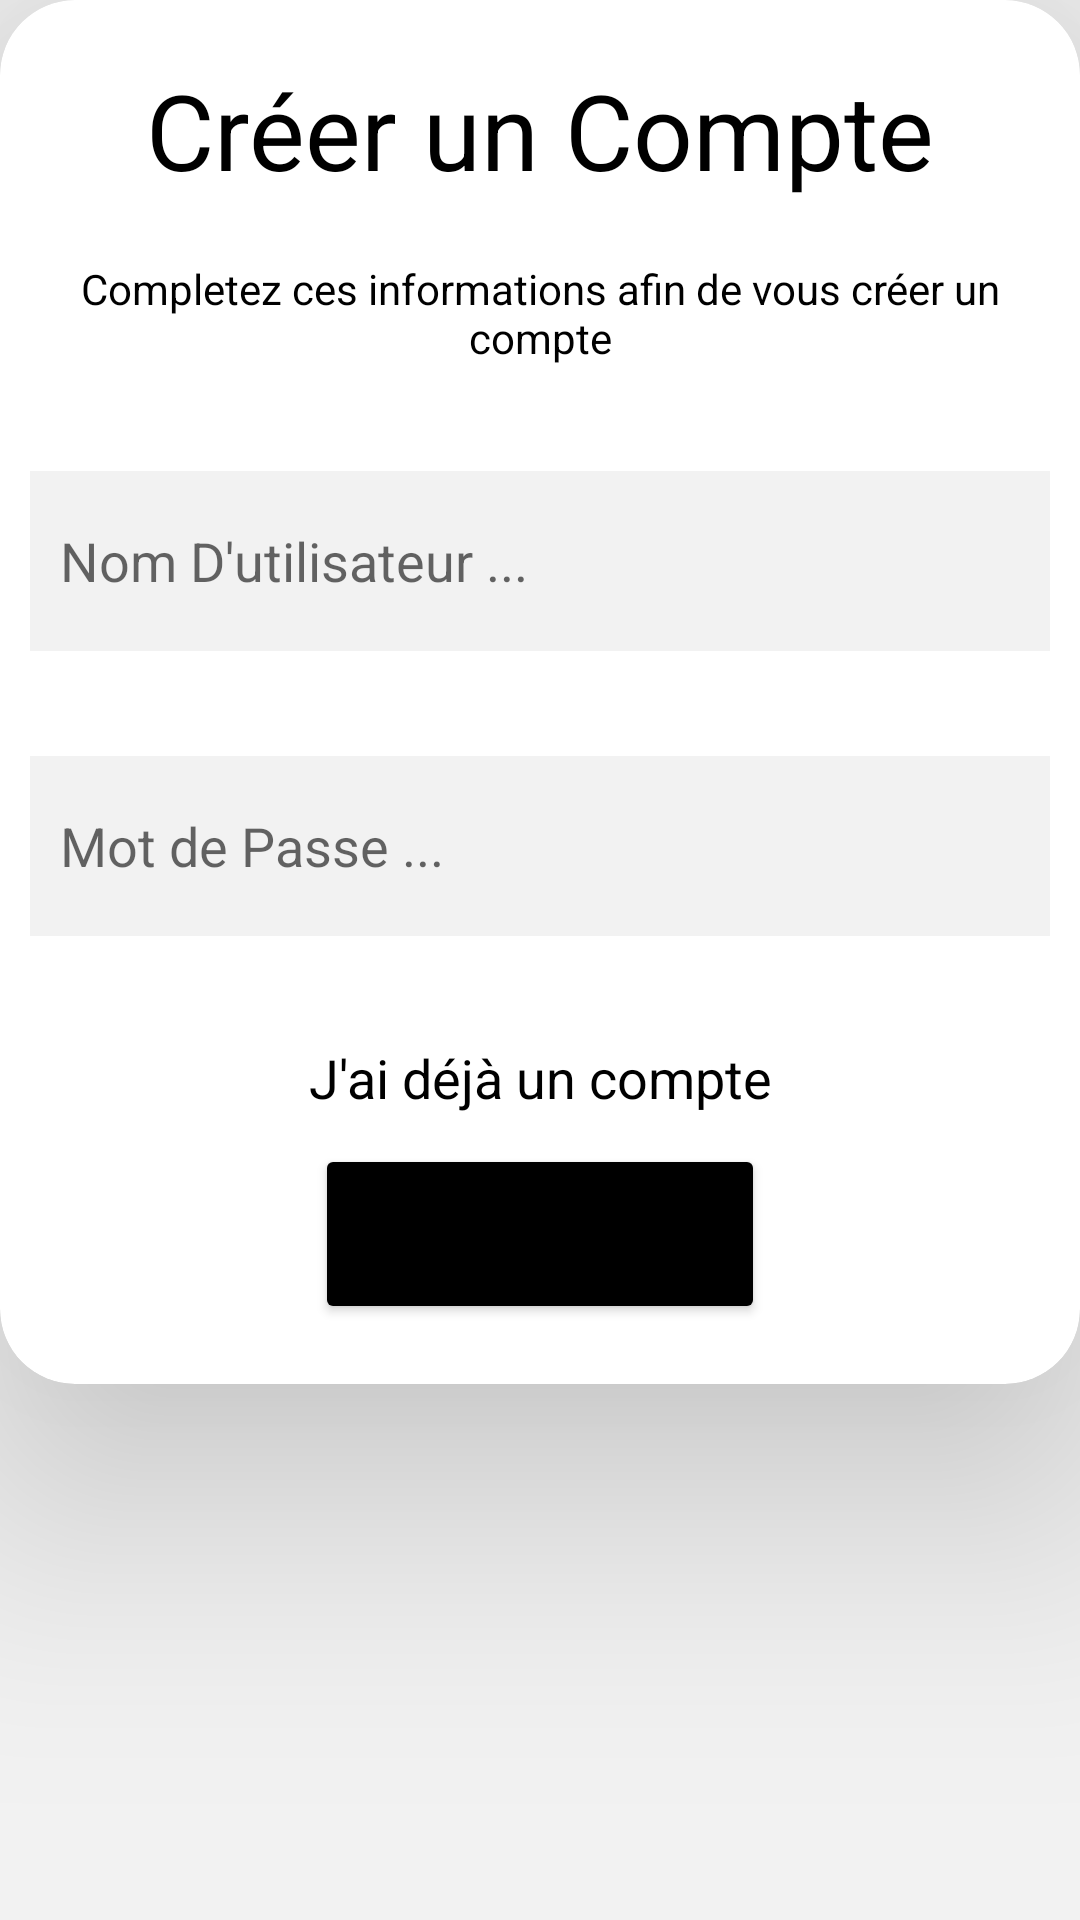

Write the Android layout XML for this screen, with the resource values it uses.
<!-- AndroidManifest.xml: application theme Theme.PetanqueOScore -->
<!-- res/layout/activity_create_account.xml -->
<?xml version="1.0" encoding="utf-8"?>
<androidx.constraintlayout.widget.ConstraintLayout xmlns:android="http://schemas.android.com/apk/res/android"
    xmlns:app="http://schemas.android.com/apk/res-auto"
    xmlns:tools="http://schemas.android.com/tools"
    android:layout_width="match_parent"
    android:layout_height="match_parent"
    tools:context=".CreateAccountActivity"
    android:background="#f2f2f2">

    <androidx.cardview.widget.CardView
        android:layout_width="match_parent"
        android:layout_height="wrap_content"
        app:cardBackgroundColor="@color/white"
        app:cardCornerRadius="25sp"
        app:cardElevation="50sp"
        app:layout_constraintBaseline_toBottomOf="parent"
        app:layout_constraintEnd_toEndOf="parent"
        app:layout_constraintStart_toStartOf="parent"
        app:layout_constraintTop_toTopOf="parent">



        <LinearLayout
            android:layout_width="match_parent"
            android:layout_height="match_parent"
            android:orientation="vertical">

            <TextView
                android:layout_width="match_parent"
                android:layout_height="wrap_content"
                android:layout_marginTop="20dp"
                android:gravity="center"
                android:text="Créer un Compte"
                android:textColor="@color/black"
                android:textSize="35sp">

            </TextView>
            <TextView
                android:layout_width="wrap_content"
                android:layout_height="wrap_content"
                android:text="Completez ces informations afin de vous créer un compte"
                android:gravity="center"
                android:textColor="@color/black"
                android:layout_marginTop="20dp"
                android:layout_marginRight="15dp"
                android:layout_marginLeft="15dp">

            </TextView>

            <TextView
                android:id="@+id/errorCreateAccountTextView"
                android:layout_width="wrap_content"
                android:layout_height="wrap_content"
                android:layout_marginLeft="15dp"
                android:layout_marginRight="15dp"
                android:text="Erreur"
                android:textColor="#FF0000"
                android:gravity="center"
                android:textSize="20dp"
                android:layout_marginTop="15dp"
                android:visibility="gone">

            </TextView>

            <EditText
                android:id="@+id/CreateUsernameEditText"
                android:layout_width="match_parent"
                android:layout_height="60dp"
                android:layout_marginRight="10dp"
                android:layout_marginLeft="10dp"
                android:layout_marginTop="35dp"
                android:background="#F2F2F2"
                android:hint="Nom D'utilisateur ..."
                android:padding="10dp">

            </EditText>

            <EditText
                android:id="@+id/CreatePasswordEditText"
                android:layout_width="match_parent"
                android:layout_height="60dp"
                android:layout_marginRight="10dp"
                android:layout_marginLeft="10dp"
                android:layout_marginTop="35dp"
                android:background="#F2F2F2"
                android:hint="Mot de Passe ..."
                android:padding="10dp"
                android:inputType="textPassword">


            </EditText>

            <TextView
                android:id="@+id/AlreadyHasAccountBtn"
                android:layout_width="match_parent"
                android:layout_height="wrap_content"
                android:text="J'ai déjà un compte"
                android:gravity="center"
                android:textColor="@color/black"
                android:textSize="18dp"
                android:layout_marginTop="35dp">

            </TextView>

            <LinearLayout
                android:layout_width="match_parent"
                android:layout_height="wrap_content"
                android:orientation="vertical">

                <Button
                    android:id="@+id/CreateAccountBtn"
                    android:layout_width="150dp"
                    android:layout_height="60dp"
                    android:backgroundTint="@color/black"
                    android:text="Me créer un Compte"
                    android:layout_marginTop="10dp"
                    android:layout_marginBottom="20dp"
                    android:layout_gravity="center">

                </Button>

            </LinearLayout>



        </LinearLayout>
    </androidx.cardview.widget.CardView>

</androidx.constraintlayout.widget.ConstraintLayout>
<!-- resources referenced by this layout -->
<resources>
  <style name="Theme.PetanqueOScore" parent="Theme.MaterialComponents.DayNight.DarkActionBar">
          
          <item name="colorPrimary">@color/purple_500</item>
          <item name="colorPrimaryVariant">@color/purple_700</item>
          <item name="colorOnPrimary">@color/white</item>
          
          <item name="colorSecondary">@color/teal_200</item>
          <item name="colorSecondaryVariant">@color/teal_700</item>
          <item name="colorOnSecondary">@color/black</item>
          
          <item name="android:statusBarColor">?attr/colorPrimaryVariant</item>
          
      </style>
  <!-- not gathered from this repository: default colours our renderer supplied (Android Studio template values) -->
  <color name="purple_500">#FF6200EE</color>
  <color name="purple_700">#FF3700B3</color>
  <color name="teal_200">#FF03DAC5</color>
  <color name="teal_700">#FF018786</color>
  <color name="black">#FF000000</color>
  <color name="white">#FFFFFFFF</color>
</resources>
